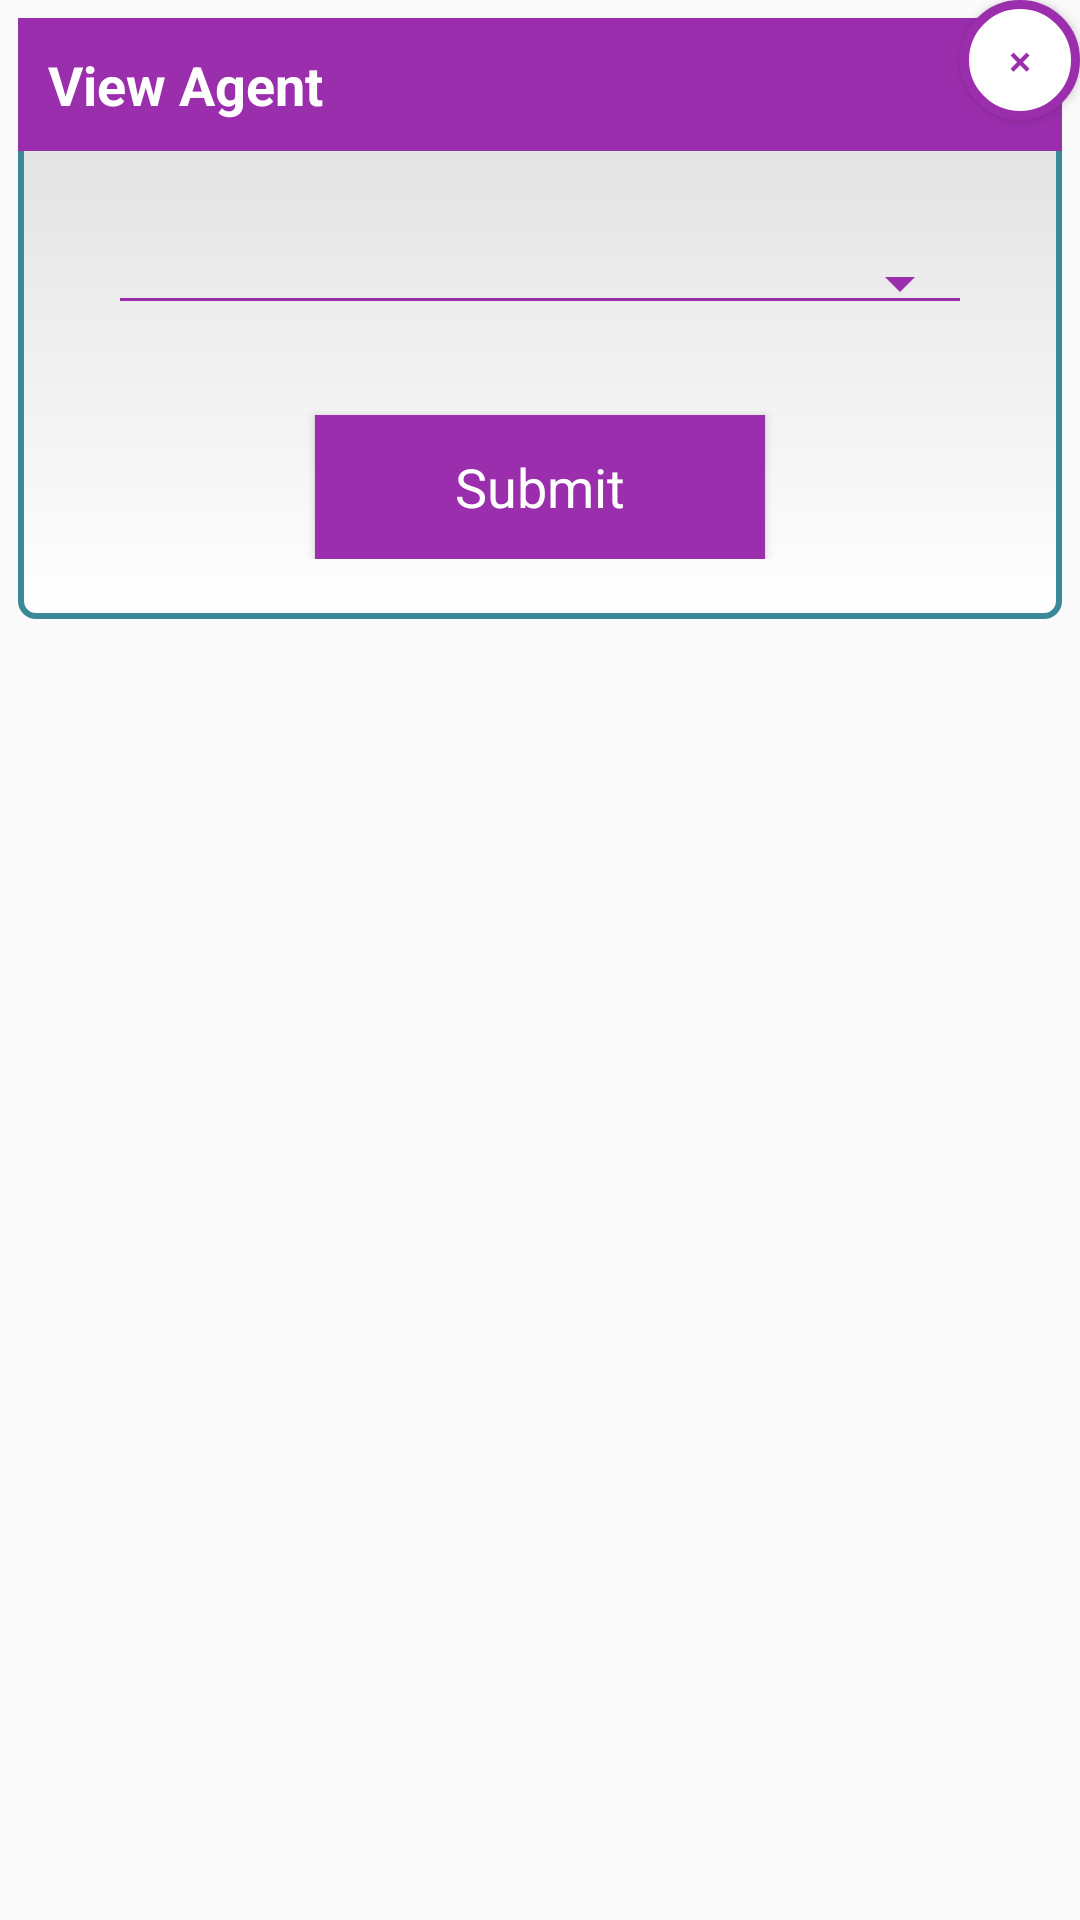

Reconstruct the res/layout file that produces this screen, plus the resources it refers to.
<!-- AndroidManifest.xml: application theme AppTheme -->
<!-- res/layout/view_agent_status.xml -->
<?xml version="1.0" encoding="utf-8"?>
<RelativeLayout xmlns:android="http://schemas.android.com/apk/res/android"
    android:layout_width="match_parent"
    android:layout_height="match_parent"
    android:background="@android:color/transparent">

    <LinearLayout
        android:layout_width="match_parent"
        android:layout_height="wrap_content"
        android:layout_alignParentTop="true"
        android:layout_marginLeft="6dp"
        android:layout_marginRight="6dp"
        android:layout_marginTop="6dp"
        android:background="@drawable/bg_dialog"
        android:gravity="center_horizontal"
        android:orientation="vertical"
        android:paddingBottom="20dp">

        <TextView
            android:id="@+id/title"
            android:layout_width="match_parent"
            android:layout_height="wrap_content"
            android:background="@drawable/flat_selector"
            android:padding="10dp"
            android:text="View Agent"
            android:textColor="@android:color/white"
            android:textSize="18sp"
            android:textStyle="bold" />

        <ScrollView
            android:id="@+id/header"
            android:layout_width="match_parent"
            android:layout_height="wrap_content"
            android:orientation="vertical">

            <LinearLayout
                android:layout_width="match_parent"
                android:layout_height="wrap_content"
                android:gravity="center_horizontal"
                android:orientation="vertical">


                <Spinner
                    android:id="@+id/spinner"
                    style="@style/Widget.AppCompat.Spinner.Underlined"
                    android:layout_width="match_parent"
                    android:layout_height="wrap_content"
                    android:layout_margin="30dp"
                    android:backgroundTint="@color/colorLogin"
                    android:maxLines="1"
                    android:popupBackground="@color/spinnerColor" />

                <Button
                    android:id="@+id/btn_submit"
                    style="@style/Widget.AppCompat.Button"
                    android:layout_width="150dp"
                    android:layout_height="wrap_content"
                    android:layout_weight="1"
                    android:background="@drawable/flat_selector"
                    android:text="Submit"
                    android:textSize="18sp"
                    android:textAllCaps="false"
                    android:textColor="@color/colorWhite"
                    android:typeface="sans" />
            </LinearLayout>
        </ScrollView>
    </LinearLayout>

    <Button
        android:id="@+id/close_button"
        android:layout_width="40dp"
        android:layout_height="40dp"
        android:layout_alignParentRight="true"
        android:layout_alignParentTop="true"
        android:background="@drawable/bt_dialog_close"
        android:text="×"
        android:textColor="#9a2ead"
        android:visibility="visible" />


</RelativeLayout>
<!-- resources referenced by this layout -->
<resources>
  <color name="colorLogin">#9a2ead</color>
  <color name="colorWhite">#FFFFFF</color>
  <color name="spinnerColor">#e5e5e5</color>
  <!-- drawable bg_dialog (drawable) -->
  <?xml version="1.0" encoding="utf-8"?>
  <shape xmlns:android="http://schemas.android.com/apk/res/android" >
  
  
  
      <corners android:radius="5dp"/>
  
  
  
      <stroke android:width="2dp" android:color="#3b8898"/>
  
  
  
      <gradient android:startColor="#ffffff" android:endColor="#dcdcdc" android:angle="90"/>
  
  
  </shape>
  <!-- drawable bt_dialog_close (drawable) -->
  <?xml version="1.0" encoding="utf-8"?>
  <shape xmlns:android="http://schemas.android.com/apk/res/android"
  
      android:shape="oval">
  
  
  
      <solid android:color="@android:color/white"/>
  
  
  
      <stroke
  
          android:width="3dp"
  
          android:color="#9a2ead"
  
          />
  
       </shape>
  <!-- drawable flat_selector (drawable) -->
  <selector xmlns:android="http://schemas.android.com/apk/res/android">
  
      <item android:drawable="@drawable/rect_pressed" android:state_pressed="true"/>
      <item android:drawable="@drawable/rect_normal"/>
  
  </selector>
  <style name="AppTheme" parent="Theme.AppCompat.Light.NoActionBar">
          
          <item name="colorPrimary">@color/colorPrimary</item>
          <item name="colorPrimaryDark">@color/colorPrimaryDark</item>
          <item name="colorAccent">@color/colorAccent</item>
      </style>
  <!-- drawable rect_pressed (drawable) -->
  <shape xmlns:android="http://schemas.android.com/apk/res/android"
      android:shape="rectangle">
    <solid android:color="@color/holo_blue_dark" />
  </shape>
  <!-- drawable rect_normal (drawable) -->
  <layer-list xmlns:android="http://schemas.android.com/apk/res/android">
    <item android:drawable="@drawable/rect_pressed" />
  
    <item android:bottom="0dp">
        <shape android:shape="rectangle">
            <solid android:color="@color/colorLogin" />
        </shape>
    </item>
  </layer-list>
  <color name="colorPrimary">#9a2ead</color>
  <color name="colorPrimaryDark">#7d3789</color>
  <color name="colorAccent">#FF4081</color>
  <color name="holo_blue_dark">#3399ff</color>
</resources>
